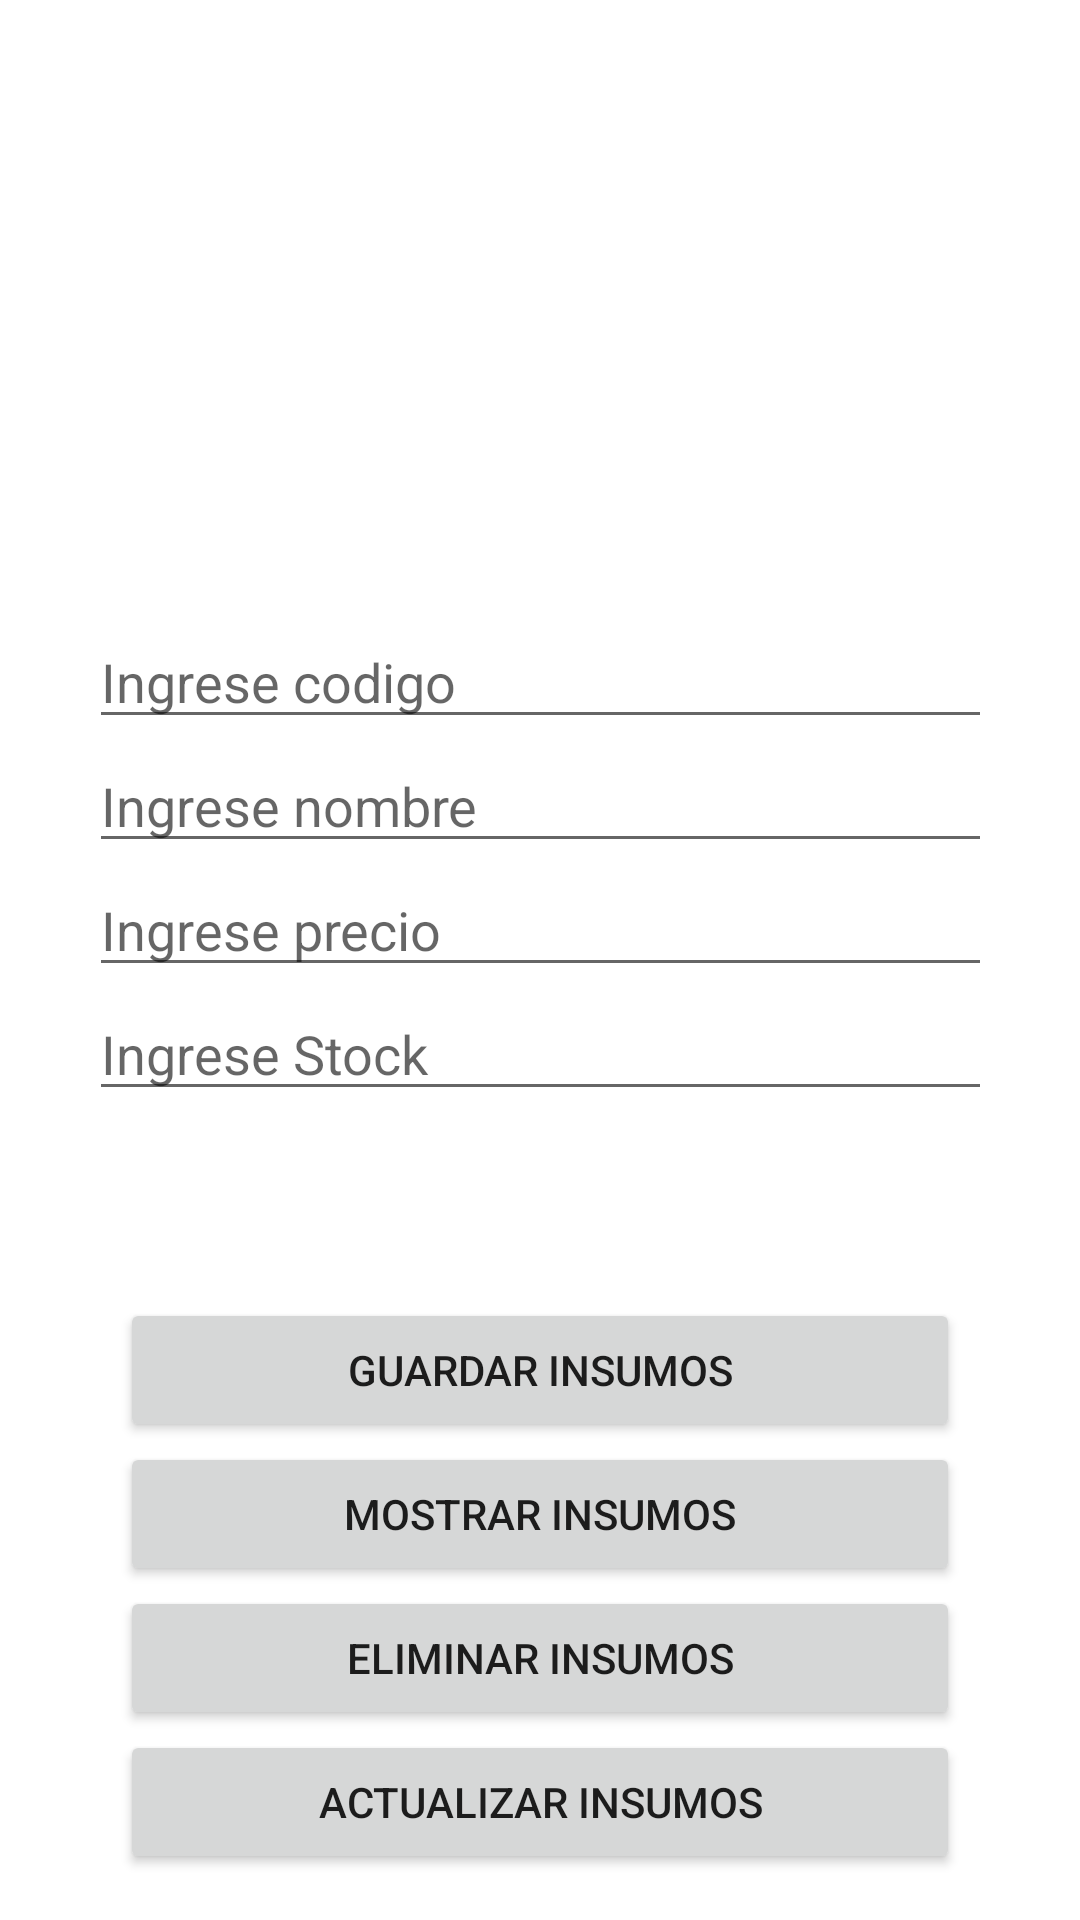

This screen was rendered from an Android layout file. Write that file and the resources it references.
<!-- AndroidManifest.xml: application theme Theme.Fitness_App -->
<!-- res/layout/activity_insumos_act.xml -->
<?xml version="1.0" encoding="utf-8"?>
<androidx.constraintlayout.widget.ConstraintLayout xmlns:android="http://schemas.android.com/apk/res/android"
    xmlns:app="http://schemas.android.com/apk/res-auto"
    xmlns:tools="http://schemas.android.com/tools"
    android:layout_width="match_parent"
    android:layout_height="match_parent"
    tools:context=".Insumos_act">

    <ImageView
        android:id="@+id/imageView2"
        android:layout_width="142dp"
        android:layout_height="149dp"
        android:layout_marginTop="16dp"
        app:layout_constraintEnd_toEndOf="parent"
        app:layout_constraintHorizontal_bias="0.498"
        app:layout_constraintStart_toStartOf="parent"
        app:layout_constraintTop_toTopOf="parent"
        app:srcCompat="@drawable/bd" />

    <LinearLayout
        android:id="@+id/linearLayout3"
        android:layout_width="301dp"
        android:layout_height="202dp"
        android:layout_marginTop="40dp"
        android:orientation="vertical"
        app:layout_constraintEnd_toEndOf="parent"
        app:layout_constraintStart_toStartOf="parent"
        app:layout_constraintTop_toBottomOf="@+id/imageView2">

        <EditText
            android:id="@+id/et4"
            android:layout_width="match_parent"
            android:layout_height="wrap_content"
            android:ems="10"
            android:hint="Ingrese codigo"
            android:inputType="textPersonName" />

        <EditText
            android:id="@+id/et5"
            android:layout_width="match_parent"
            android:layout_height="wrap_content"
            android:ems="10"
            android:hint="Ingrese nombre"
            android:inputType="textPersonName" />

        <EditText
            android:id="@+id/et6"
            android:layout_width="match_parent"
            android:layout_height="wrap_content"
            android:ems="10"
            android:hint="Ingrese precio"
            android:inputType="textPersonName" />

        <EditText
            android:id="@+id/et7"
            android:layout_width="match_parent"
            android:layout_height="wrap_content"
            android:ems="10"
            android:hint="Ingrese Stock"
            android:inputType="textPersonName" />
    </LinearLayout>

    <LinearLayout
        android:layout_width="280dp"
        android:layout_height="213dp"
        android:layout_marginTop="27dp"
        android:orientation="vertical"
        app:layout_constraintBottom_toBottomOf="parent"
        app:layout_constraintEnd_toEndOf="parent"
        app:layout_constraintHorizontal_bias="0.498"
        app:layout_constraintStart_toStartOf="parent"
        app:layout_constraintTop_toBottomOf="@+id/linearLayout3"
        app:layout_constraintVertical_bias="0.217">

        <Button
            android:id="@+id/button2"
            android:layout_width="match_parent"
            android:layout_height="wrap_content"
            android:onClick="AnadirInsumoa"
            android:text="Guardar insumos" />

        <Button
            android:id="@+id/button3"
            android:layout_width="match_parent"
            android:layout_height="wrap_content"
            android:text="Mostrar insumos" />

        <Button
            android:id="@+id/button4"
            android:layout_width="match_parent"
            android:layout_height="wrap_content"
            android:text="eliminar Insumos" />

        <Button
            android:id="@+id/button5"
            android:layout_width="match_parent"
            android:layout_height="wrap_content"
            android:text="Actualizar insumos" />
    </LinearLayout>
</androidx.constraintlayout.widget.ConstraintLayout>
<!-- resources referenced by this layout -->
<resources>
  <style name="Theme.Fitness_App" parent="Theme.MaterialComponents.DayNight.DarkActionBar">
          
          <item name="colorPrimary">@color/purple_500</item>
          <item name="colorPrimaryVariant">@color/purple_700</item>
          <item name="colorOnPrimary">@color/white</item>
          
          <item name="colorSecondary">@color/teal_200</item>
          <item name="colorSecondaryVariant">@color/teal_700</item>
          <item name="colorOnSecondary">@color/black</item>
          
          <item name="android:statusBarColor" tools:targetApi="l">?attr/colorPrimaryVariant</item>
          
      </style>
  <!-- not gathered from this repository: default colours our renderer supplied (Android Studio template values) -->
  <color name="purple_500">#FF6200EE</color>
  <color name="purple_700">#FF3700B3</color>
  <color name="teal_200">#FF03DAC5</color>
  <color name="teal_700">#FF018786</color>
  <color name="black">#FF000000</color>
  <color name="white">#FFFFFFFF</color>
</resources>
